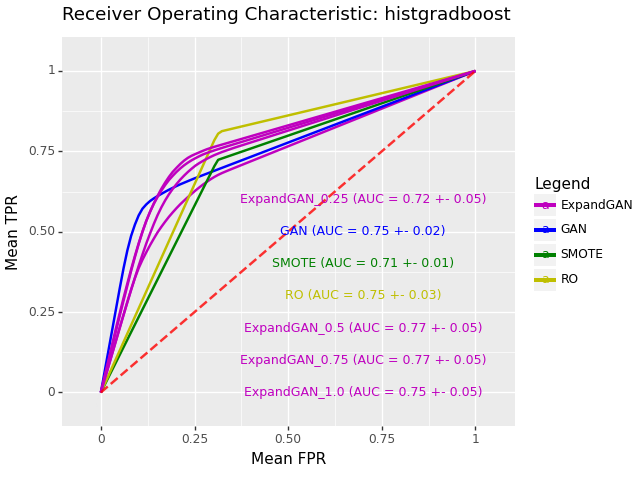

Values plotted in this chart, from the file beside it:
, impute_method, mean_roc_auc, mean_accuracy, sd_roc_auc, hyp, n_expand
0, ExpandGAN, 0.7162, 0.6887, 0.0518, HistGradientBoostingClassifier(learning_…, 0.25
0, GAN, 0.7487, 0.7038, 0.02313, HistGradientBoostingClassifier(min_sampl…, 
0, SMOTE, 0.7058, 0.711, 0.0102, HistGradientBoostingClassifier(min_sampl…, 
0, RO, 0.7486, 0.767, 0.03341, HistGradientBoostingClassifier(min_sampl…, 
0, ExpandGAN, 0.7686, 0.7513, 0.05202, HistGradientBoostingClassifier(min_sampl…, 0.5
0, ExpandGAN, 0.7747, 0.7593, 0.05473, HistGradientBoostingClassifier(min_sampl…, 0.75
0, ExpandGAN, 0.7524, 0.7381, 0.04719, HistGradientBoostingClassifier(min_sampl…, 1.0
